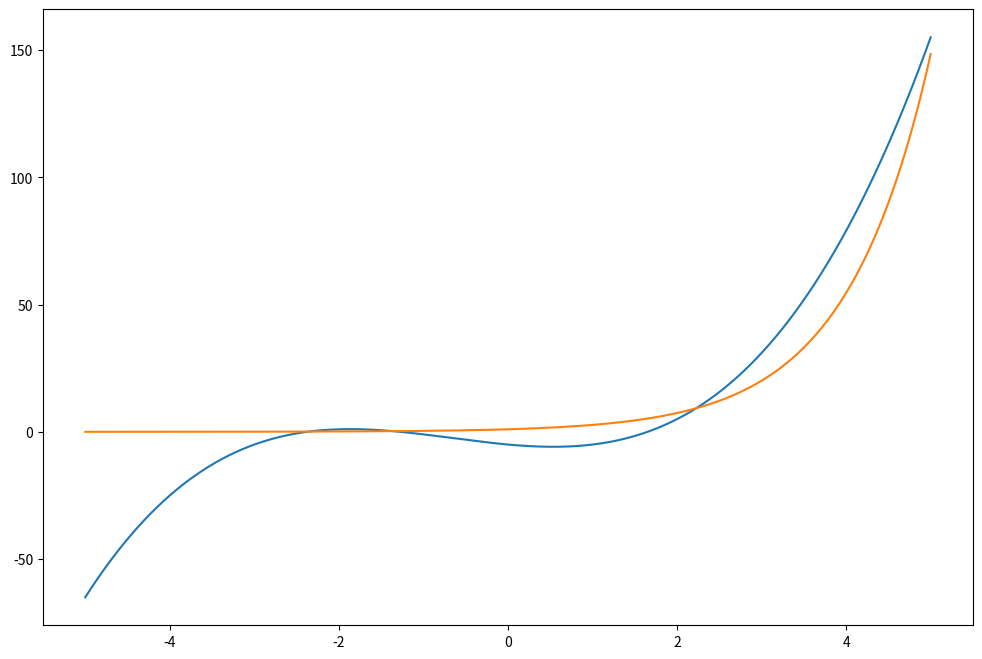
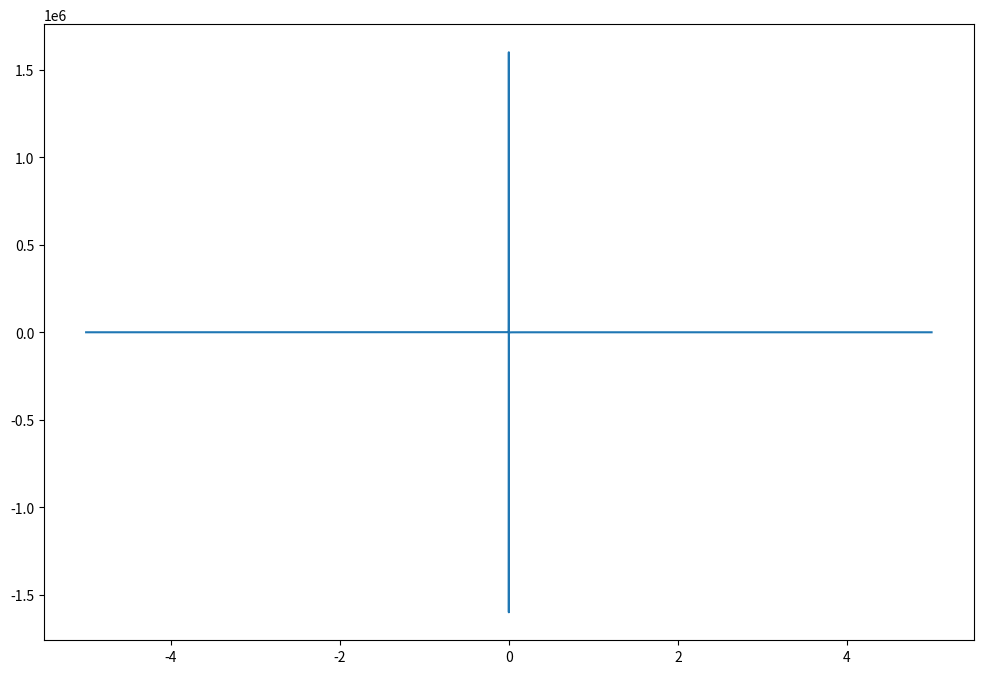

Generate these figures, in order, with matplotlib:
import matplotlib.pyplot as plt
import numpy as np



def ps21_q7():
    x = np.linspace(-5, 5, 1000000)
    y1 = lambda x: x ** 3 + 2 * x ** 2 - 3 * x - 5

    y2 = lambda x: np.exp(x)

    fig = plt.figure(figsize=(12, 8))
    ax = fig.add_subplot(1, 1, 1)
    ax.plot(x, y1(x))
    ax.plot(x, y2(x))
    plt.show()

    zero_lst = []
    for element in x:
        if np.abs(y1(element) - y2(element)) < 1e-5:
            zero_lst.append((element, y1(element)))
    print(zero_lst)


def ps21_q11():
    x = np.linspace(-5, 5, 1000000)
    y = lambda x: (- 1 * (x ** 2 + 4 * x + 4) - 4) / x

    fig = plt.figure(figsize=(12, 8))
    ax = fig.add_subplot(1, 1, 1)
    ax.plot(x, y(x))

    zero_dict = {'x': 1000, 'y': 1000}
    for element in x:
        if np.abs(y(element)) < zero_dict['y']:
            zero_dict['x'] = element
            zero_dict['y'] = y(element)
    print(zero_dict)

    plt.show()





if __name__ == '__main__':
    ps21_q7()
    ps21_q11()